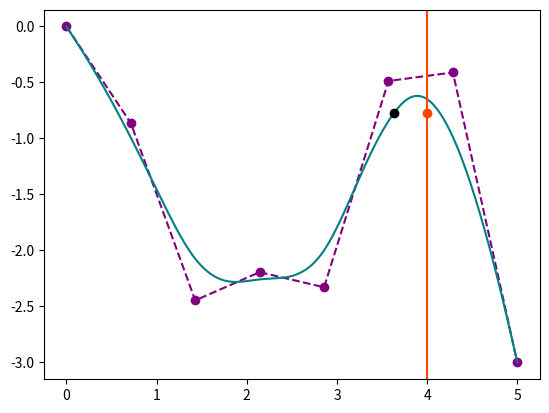

This chart was generated by the following Python code:
import numpy as np
import matplotlib.pyplot as plt
from scipy import interpolate

xp = [0., 0.71428571, 1.42857143, 2.14285714, 2.85714286, 3.57142857, 4.28571429, 5.]
yp = [0., -0.86217009, -2.4457478, -2.19354839, -2.32844575, -0.48680352, -0.41055718, -3.]

length = len(xp)
t = np.linspace(0., xp[-1], length - 2, endpoint=True)
t = np.append([0, 0, 0], t)
t = np.append(t, [xp[-1], xp[-1], xp[-1]])

tck = [t, [xp, yp], 3]
u = np.linspace(0, 5., 1000, endpoint=True)
out = interpolate.splev(u, tck)

x_value_in_xp_domain = 4.
y_value_out = interpolate.splev(x_value_in_xp_domain, tck)

plt.plot(xp, yp, linestyle='--', marker='o', color='purple')
plt.plot(out[0], out[1], color = 'teal')
plt.plot(x_value_in_xp_domain, y_value_out[1], marker='o', color = 'orangered')
plt.plot(y_value_out[0], y_value_out[1], marker='o', color = 'black')
plt.axvline(x=x_value_in_xp_domain, color = 'orangered')
plt.show()
